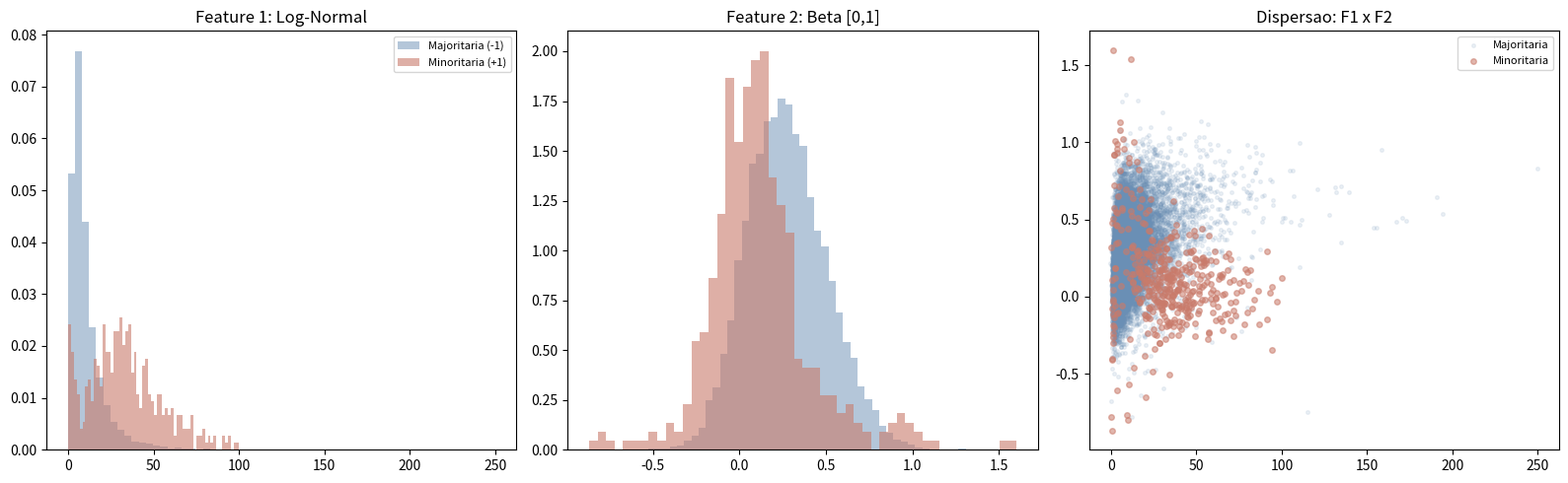
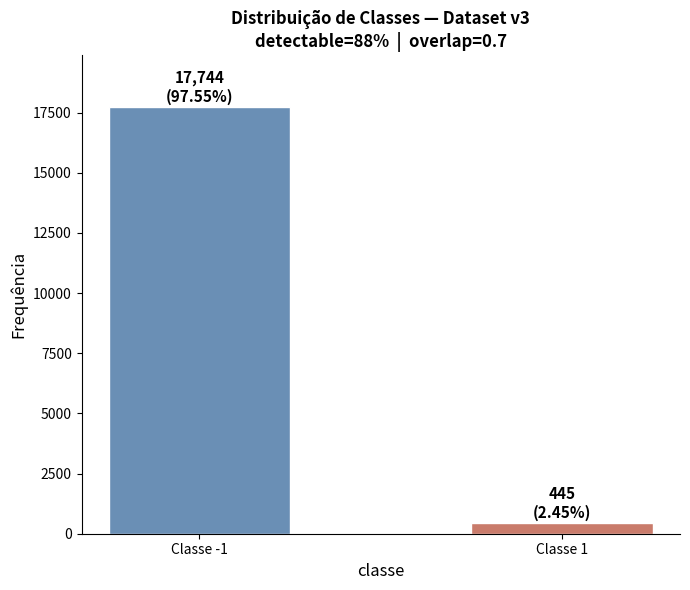
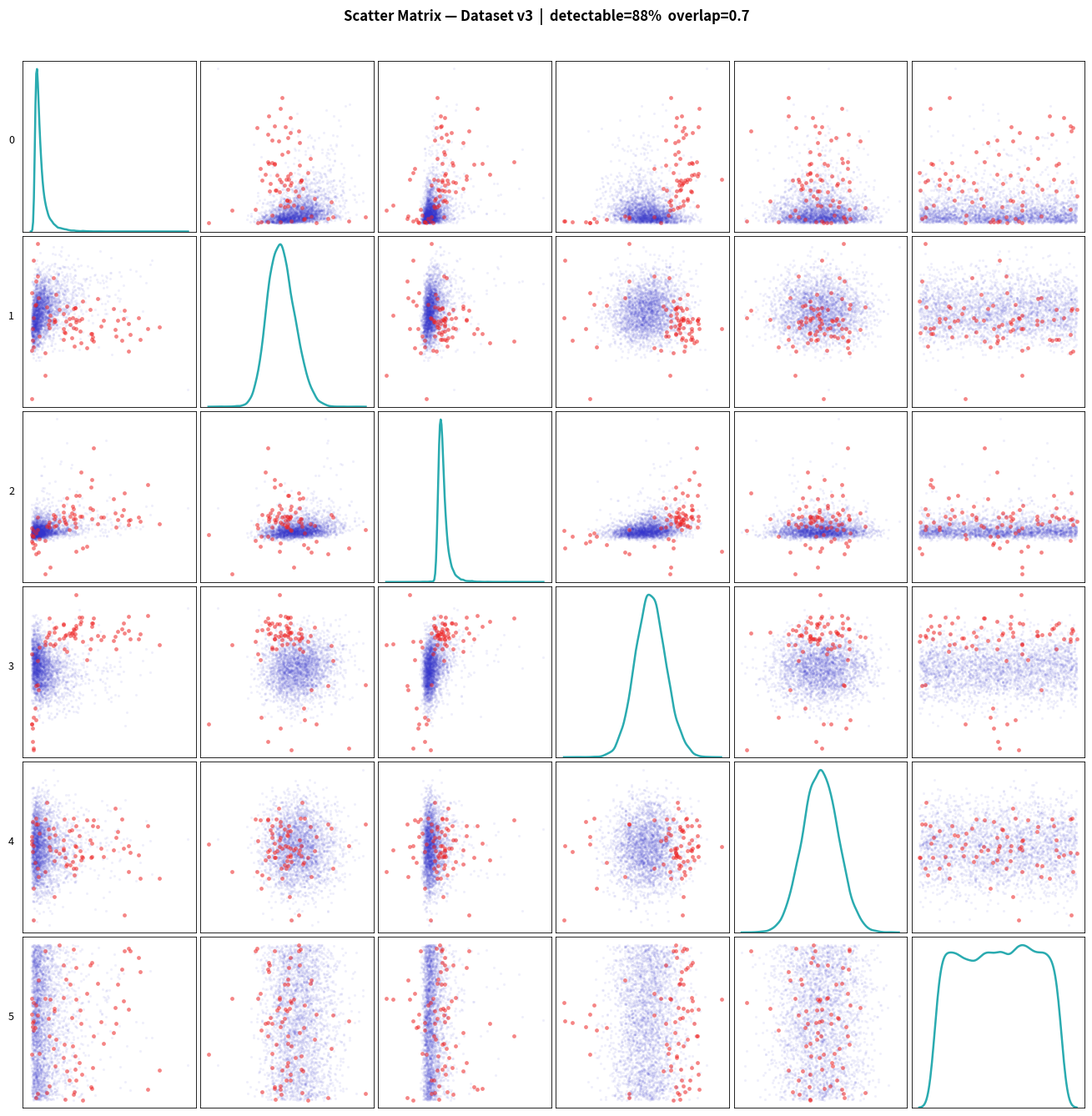

Reproduce these figures in Python, in order.
# -*- coding: utf-8 -*-
import numpy as np
import pandas as pd
import matplotlib.pyplot as plt
from scipy import stats

class StateOfTheArtImbalancedGenerator:
    """
    Gerador de dataset sintético v3 — Dois Regimes de Detectabilidade.

    Motivação
    ---------
    Em dados reais de eventos raros, a classe minoritária NÃO é homogênea:
    uma fração possui "assinatura" estatística suficientemente distinta para
    que modelos lineares atribuam probabilidades acima do limiar basal imposto
    pela prior. Outra fração é quase indistinguível da maioria — zonas de 
    alta incerteza irredutível.

    Parâmetros
    ----------
    n_samples          : total de amostras
    minority_ratio     : proporcao da classe minoritaria (~1.4%)
    random_state       : semente para reprodutibilidade
    overlap_strength   : sobreposicao nas zonas DIFÍCEIS (0-1)
    detectable_fraction: fracao da minoria com sinal detectavel (0-1)
                         -> essas amostras recebem separacao moderada e SEM
                            perturbacao XOR, permitindo P > limiar basal.
                         -> o restante vai para a zona dura: alto overlap + XOR.
    """

    def __init__(self,
                 n_samples=20000,
                 minority_ratio=0.014,
                 random_state=42,
                 overlap_strength=0.70,
                 detectable_fraction=0.40):

        self.n_samples = n_samples
        self.minority_ratio = minority_ratio
        self.random_state = random_state
        self.overlap_strength = overlap_strength
        self.detectable_fraction = detectable_fraction

        self.n_minority = int(n_samples * minority_ratio)
        self.n_majority = n_samples - self.n_minority

        self.n_detectable = int(self.n_minority * detectable_fraction)
        self.n_hard = self.n_minority - self.n_detectable

        np.random.seed(random_state)

        # Zona DETECTAVEL: separacao ~2.5 sigma — modelo consegue P > limiar basal
        self._center_detectable = [2.5, -1.8, 2.0, 2.2]

        # Zona DIFÍCIL: separacao baixa ~1.4 sigma + XOR — modelo nunca passa P ~ 0.2
        self._centers_hard = [
            [-1.4,  1.6, -0.9, -1.1],  # Cluster B
            [ 0.6,  2.1,  1.5, -0.5],  # Cluster C
        ]

    # -------------------------------------------------------------------------
    # TRANSFORMACOES ESTATÍSTICAS
    # -------------------------------------------------------------------------

    def _apply_gaussian_copula(self, X):
        """
        Copula Gaussiana — transforma 3 features preservando correlacao:
          Feature 1 (idx 0) -> Log-Normal(s=0.9, scale=e^2)
          Feature 2 (idx 1) -> Beta(alpha=1.5, beta=4.0)
          Feature 3 (idx 2) -> Fisk / Log-Logística (c=3.0)
                               Substitui a Pareto para garantir variância finita,
                               mantendo a cauda pesada característica de distribuições
                               de riqueza/valores extremos sem distorcer cálculos de
                               distância em algoritmos não supervisionados.
        """
        out = X.copy()

        # Feature 1 -> Log-Normal
        z0 = (out[:, 0] - np.mean(out[:, 0])) / (np.std(out[:, 0]) + 1e-9)
        u0 = np.clip(stats.norm.cdf(z0), 1e-6, 1 - 1e-6)
        out[:, 0] = stats.lognorm.ppf(u0, s=0.9, scale=np.exp(2.0))

        # Feature 2 -> Beta
        z1 = (out[:, 1] - np.mean(out[:, 1])) / (np.std(out[:, 1]) + 1e-9)
        u1 = np.clip(stats.norm.cdf(z1), 1e-6, 1 - 1e-6)
        out[:, 1] = stats.beta.ppf(u1, a=1.5, b=4.0)

        # Feature 3 -> Fisk / Log-Logística
        # c=3.0 garante cauda pesada com variância finita e bem comportada.
        z2 = (out[:, 2] - np.mean(out[:, 2])) / (np.std(out[:, 2]) + 1e-9)
        u2 = np.clip(stats.norm.cdf(z2), 1e-6, 1 - 1e-6)
        out[:, 2] = stats.fisk.ppf(u2, c=3.0)

        return out

    def _add_xor_perturbation(self, X, y, mask):
        """
        Perturbacao XOR aplicada SOMENTE nas amostras da mascara (zona difícil).
        Cria interacao nao-monotonica f3 x f4 que modelos lineares nao capturam.
        """
        X_out = X.copy()

        pos_idx = np.where(mask & (y == 1))[0]
        neg_idx = np.where(mask & (y == -1))[0]

        if len(pos_idx) > 1:
            flip = np.random.choice(pos_idx, size=len(pos_idx) // 2, replace=False)
            X_out[flip, 2] = -X_out[flip, 2]

        if len(neg_idx) > 1:
            flip = np.random.choice(neg_idx, size=len(neg_idx) // 3, replace=False)
            X_out[flip, 3] = -X_out[flip, 3]

        # Ruido heteroscedastico: maior na zona difícil
        noise_scale = np.where(mask, 0.45, 0.15)
        X_out += np.random.randn(*X_out.shape) * noise_scale[:, None]

        return X_out

    def _generate_noise_features(self, n):
        n1 = np.random.normal(0, 2.5, (n, 1))
        n2 = np.random.uniform(-4, 4, (n, 1))
        return np.hstack((n1, n2))

    # -------------------------------------------------------------------------
    # GERACAO DAS CLASSES
    # -------------------------------------------------------------------------

    def _generate_majority(self):
        cov = np.array([
            [ 1.8,  0.9,  0.4, -0.3],
            [ 0.9,  1.4,  0.6,  0.2],
            [ 0.4,  0.6,  1.3,  0.3],
            [-0.3,  0.2,  0.3,  1.0]
        ])
        return np.random.multivariate_normal([0, 0, 0, 0], cov, self.n_majority)

    def _generate_detectable_minority(self):
        """
        Zona DETECTAVEL: separacao moderada, covariancia apertada, sem XOR.
        """
        cov = np.array([
            [ 0.5, -0.3,  0.1,  0.1],
            [-0.3,  0.4, -0.2,  0.0],
            [ 0.1, -0.2,  0.4,  0.1],
            [ 0.1,  0.0,  0.1,  0.3]
        ])
        return np.random.multivariate_normal(
            self._center_detectable, cov, self.n_detectable
        )

    def _generate_hard_minority(self):
        """
        Zona DIFÍCIL: separacao baixa, covariancia larga, recebera XOR.
        """
        cov = np.array([
            [ 0.8, -0.4,  0.2,  0.1],
            [-0.4,  0.7, -0.3,  0.1],
            [ 0.2, -0.3,  0.7,  0.2],
            [ 0.1,  0.1,  0.2,  0.6]
        ])
        n_B = int(self.n_hard * 0.60)
        n_C = self.n_hard - n_B
        B = np.random.multivariate_normal(self._centers_hard[0], cov, n_B)
        C = np.random.multivariate_normal(self._centers_hard[1], cov, n_C)
        return np.vstack((B, C))

    # -------------------------------------------------------------------------
    # ANOMALIAS ESTRUTURAIS
    # -------------------------------------------------------------------------

    def _inject_contamination(self):
        """Majoritarias dentro da zona detectavel."""
        n = int(self.n_detectable * 0.12 * self.overlap_strength)
        cov = np.eye(4) * (0.4 + 0.3 * self.overlap_strength)
        feat = np.random.multivariate_normal(self._center_detectable, cov, n)
        return feat, np.full(n, -1)

    def _inject_boundary_outliers(self):
        """Amostras mistas na fronteira."""
        n = int(self.n_minority * 0.18)
        center = [c * 0.6 for c in self._center_detectable]
        feat = np.random.multivariate_normal(center, np.eye(4) * 0.6, n * 2)
        labs = np.concatenate([np.full(n, -1), np.full(n, 1)])
        return feat, labs

    def _inject_hard_zone_invasion(self):
        """Maioria invade Cluster C."""
        n = int(self.n_hard * 0.15)
        feat = np.random.multivariate_normal(
            self._centers_hard[1], np.eye(4) * 0.55, n
        )
        return feat, np.full(n, -1)

    def _inject_isolated_outliers(self):
        """Outliers excêntricos mistos."""
        n_min = int(self.n_minority * 0.06)
        n_maj = int(n_min * 0.4)
        center = [-3.5, -3.5, -3.5, -3.5]
        f_min = np.random.multivariate_normal(center, np.eye(4) * 0.35, n_min)
        f_maj = np.random.multivariate_normal(center, np.eye(4) * 0.60, n_maj)
        feat = np.vstack((f_min, f_maj))
        labs = np.concatenate([np.full(n_min, 1), np.full(n_maj, -1)])
        return feat, labs

    # -------------------------------------------------------------------------
    # PIPELINE PRINCIPAL
    # -------------------------------------------------------------------------

    def generate_complete_dataset(self):
        print("=" * 68)
        print("  GERADOR v3 — DOIS REGIMES DE DETECTABILIDADE")
        print(f"  detectable_fraction = {self.detectable_fraction:.0%}  |  "
              f"overlap_strength = {self.overlap_strength}")
        print("=" * 68)

        # 1. Classes base
        maj      = self._generate_majority()
        min_det  = self._generate_detectable_minority()
        min_hard = self._generate_hard_minority()

        # 2. Anomalias
        cont_f, cont_l   = self._inject_contamination()
        bound_f, bound_l = self._inject_boundary_outliers()
        inv_f, inv_l     = self._inject_hard_zone_invasion()
        iso_f, iso_l     = self._inject_isolated_outliers()

        # 3. Empilhamento
        X_info = np.vstack((maj, min_det, min_hard,
                            cont_f, bound_f, inv_f, iso_f))
        y = np.concatenate((
            np.full(len(maj),      -1),
            np.full(len(min_det),   1),
            np.full(len(min_hard),  1),
            cont_l, bound_l, inv_l, iso_l
        ))

        # 4. Mascara da zona DIFÍCIL (recebe XOR)
        n_safe = len(maj) + len(min_det)
        hard_mask = np.zeros(len(y), dtype=bool)
        hard_mask[n_safe:] = True

        # 5. Copula Gaussiana (toda a base)
        X_cop = self._apply_gaussian_copula(X_info)

        # 6. XOR somente na zona difícil
        X_perturbed = self._add_xor_perturbation(X_cop, y, hard_mask)

        # 7. Features de ruído
        noise = self._generate_noise_features(len(X_perturbed))
        X = np.hstack((X_perturbed, noise))

        # 8. Embaralhamento
        idx = np.random.permutation(len(X))
        X, y = X[idx], y[idx]

        n_pos = np.sum(y == 1)
        n_neg = np.sum(y == -1)
        print(f"  Total             : {len(X):,}")
        print(f"  Classe -1         : {n_neg:,}  ({n_neg/len(y)*100:.2f}%)")
        print(f"  Classe +1         : {n_pos:,}  ({n_pos/len(y)*100:.2f}%)")
        print(f"  Minoria detectavel: ~{self.n_detectable} amostras")
        print(f"  Minoria difícil   : ~{self.n_hard} amostras")
        print("=" * 68)

        # NOME DA COLUNA ATUALIZADO PARA FISK
        feat_names = ['info_feat_1_lognorm', 'info_feat_2_beta',
                      'info_feat_3_fisk', 'info_feat_4',
                      'noise_feat_1', 'noise_feat_2']
        
        df = pd.DataFrame(X, columns=feat_names)
        df['target'] = y
        return df, X, y

    # -------------------------------------------------------------------------
    # VISUALIZACAO
    # -------------------------------------------------------------------------

    def visualize_dataset(self, df):
        import seaborn as sns

        COLOR_MAJ = '#6A8FB5'   # azul-acinzentado (Classe -1)
        COLOR_MIN = '#C97B6B'   # terracota (Classe +1)
        palette   = {-1: COLOR_MAJ, 1: COLOR_MIN}

        maj  = df[df['target'] == -1]
        min_ = df[df['target'] ==  1]

        # ------------------------------------------------------------------
        # FIGURA 1 — Visualização original (histogramas + dispersão)
        # ------------------------------------------------------------------
        fig, axes = plt.subplots(1, 3, figsize=(16, 5))
        # fig.suptitle(
        #     f"Dataset v3  |  detectable={self.detectable_fraction:.0%}  "
        #     f"overlap={self.overlap_strength}",
        #     fontsize=13, fontweight='bold'
        # )

        axes[0].hist(maj['info_feat_1_lognorm'],  bins=60, alpha=0.5,
                      color=COLOR_MAJ, label='Majoritaria (-1)', density=True)
        axes[0].hist(min_['info_feat_1_lognorm'], bins=60, alpha=0.6,
                      color=COLOR_MIN, label='Minoritaria (+1)', density=True)
        axes[0].set_title('Feature 1: Log-Normal')
        axes[0].legend(fontsize=8)

        axes[1].hist(maj['info_feat_2_beta'],  bins=50, alpha=0.5,
                      color=COLOR_MAJ, density=True)
        axes[1].hist(min_['info_feat_2_beta'], bins=50, alpha=0.6,
                      color=COLOR_MIN, density=True)
        axes[1].set_title('Feature 2: Beta [0,1]')

        axes[2].scatter(maj['info_feat_1_lognorm'],  maj['info_feat_2_beta'],
                        c=COLOR_MAJ, alpha=0.12, s=7,  label='Majoritaria')
        axes[2].scatter(min_['info_feat_1_lognorm'], min_['info_feat_2_beta'],
                        c=COLOR_MIN, alpha=0.55, s=16, label='Minoritaria')
        axes[2].set_title('Dispersao: F1 x F2')
        axes[2].legend(fontsize=8)

        plt.tight_layout()
        plt.savefig('dataset_v3_visualizacao.png', dpi=150, bbox_inches='tight')
        plt.show()
        plt.close()

        # ------------------------------------------------------------------
        # FIGURA 2 — Distribuição de classes (barplot)
        # ------------------------------------------------------------------
        n_neg = len(maj)
        n_pos = len(min_)
        total = n_neg + n_pos

        fig2, ax2 = plt.subplots(figsize=(7, 6))
        bars = ax2.bar(
            ['Classe -1', 'Classe 1'],
            [n_neg, n_pos],
            color=[COLOR_MAJ, COLOR_MIN],
            width=0.5,
            edgecolor='white'
        )
        # Rótulos sobre as barras
        for bar, count in zip(bars, [n_neg, n_pos]):
            pct = count / total * 100
            ax2.text(
                bar.get_x() + bar.get_width() / 2,
                bar.get_height() + total * 0.005,
                f'{count:,}\n({pct:.2f}%)',
                ha='center', va='bottom',
                fontsize=11, fontweight='bold'
            )

        ax2.set_xlabel('classe', fontsize=12)
        ax2.set_ylabel('Frequência', fontsize=12)
        ax2.set_title(
            f'Distribuição de Classes — Dataset v3\n'
            f'detectable={self.detectable_fraction:.0%}  |  '
            f'overlap={self.overlap_strength}',
            fontsize=12, fontweight='bold'
        )
        ax2.spines[['top', 'right']].set_visible(False)
        ax2.set_ylim(0, n_neg * 1.12)
        plt.tight_layout()
        plt.savefig('classe_distribution.png', dpi=150, bbox_inches='tight')
        plt.show()
        plt.close()

        # ------------------------------------------------------------------
        # FIGURA 3 — Scatter matrix / pairplot
        # ------------------------------------------------------------------
        COLOR_MAJ_SC = '#3333CC'   # azul vivo (Classe -1) — como na referência
        COLOR_MIN_SC = '#EE2222'   # vermelho vivo (Classe +1) — como na referência
        COLOR_KDE    = '#2AABB0'   # teal/ciano da diagonal — como na referência

        feat_cols = [c for c in df.columns if c != 'target']
        n_feats   = len(feat_cols)

        df_maj = df[df['target'] == -1][feat_cols]
        df_min = df[df['target'] ==  1][feat_cols]

        # Amostra para não sobrecarregar (mantém proporção)
        n_maj_plot = min(3000, len(df_maj))
        n_min_plot = min(len(df_min), int(n_maj_plot * len(df_min) / len(df_maj)) + 1)
        df_maj_s = df_maj.sample(n=n_maj_plot, random_state=42)
        df_min_s = df_min.sample(n=n_min_plot, random_state=42)

        fig3, axes = plt.subplots(n_feats, n_feats,
                                  figsize=(2.2 * n_feats, 2.2 * n_feats))

        for i in range(n_feats):
            for j in range(n_feats):
                ax = axes[i, j]
                if i == j:
                    # Diagonal: KDE marginal única (todos os dados), cor teal
                    all_vals = df[feat_cols[i]]
                    sns.kdeplot(x=all_vals, ax=ax,
                                color=COLOR_KDE, linewidth=1.8, fill=False)
                    ax.set_yticks([])
                else:
                    # Off-diagonal: majoritária bem transparente, minoritária opaca
                    ax.scatter(df_maj_s.iloc[:, j], df_maj_s.iloc[:, i],
                               c=COLOR_MAJ_SC, alpha=0.08, s=5,  linewidths=0)
                    ax.scatter(df_min_s.iloc[:, j], df_min_s.iloc[:, i],
                               c=COLOR_MIN_SC, alpha=0.55, s=12, linewidths=0)

                # Eixos: apenas índice numérico (como na referência)
                if j == 0:
                    ax.set_ylabel(str(i), fontsize=9, rotation=0, labelpad=10)
                else:
                    ax.set_ylabel('')
                ax.set_xlabel('')
                ax.tick_params(left=False, bottom=False,
                               labelleft=False, labelbottom=False)
                for spine in ax.spines.values():
                    spine.set_linewidth(0.6)
                    spine.set_color('black')

        fig3.suptitle(
            f'Scatter Matrix — Dataset v3  |  '
            f'detectable={self.detectable_fraction:.0%}  '
            f'overlap={self.overlap_strength}',
            y=1.01, fontsize=12, fontweight='bold'
        )
        fig3.tight_layout(h_pad=0.4, w_pad=0.4)
        fig3.savefig('scatter_matrix.png', dpi=150, bbox_inches='tight')
        plt.show()
        plt.close(fig3)


# =============================================================================
# EXECUCAO
# =============================================================================
if __name__ == "__main__":
    gen = StateOfTheArtImbalancedGenerator(
        n_samples=18000,
        minority_ratio=0.02,
        overlap_strength=0.70,
        detectable_fraction=0.88,
        random_state=42
    )

    df, X, y = gen.generate_complete_dataset()
    gen.visualize_dataset(df)

    out = "dataset_sintetico.csv"
    df.to_csv(out, index=False)
    print(f"Salvo como: {out}")
